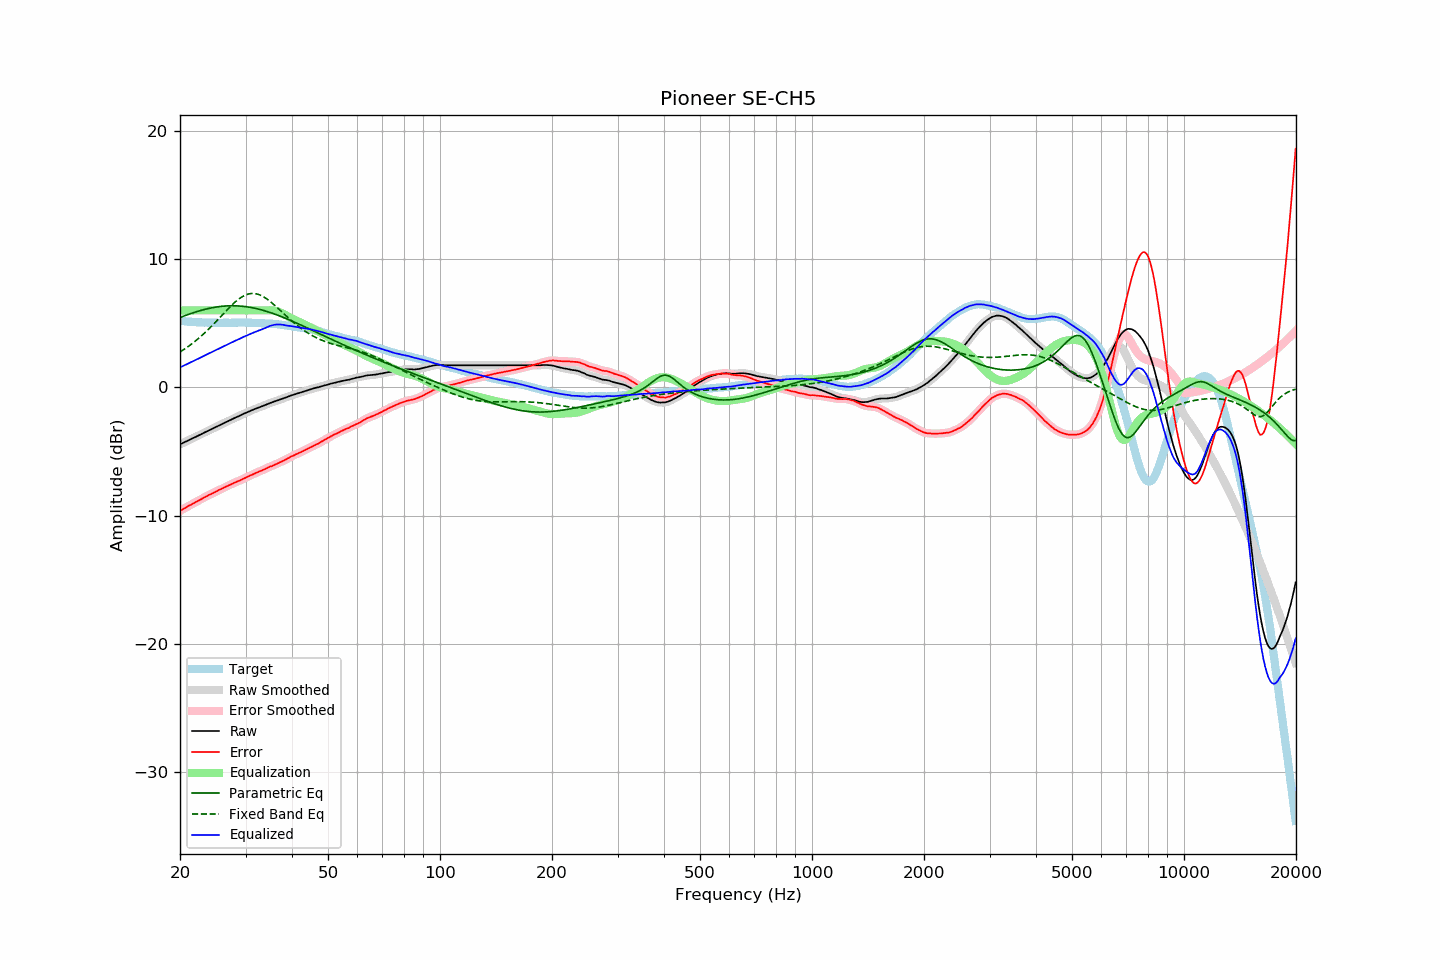

The file beside this chart, header and first rows:
frequency, raw, error, smoothed, error_smoothed, equalization, parametric_eq, fixed_band_eq, equalized_raw, equalized_smoothed, target
20.00, -4.45, -9.63, -4.45, -9.63, 6.00, 5.45, 2.76, 1.55, 1.55, 5.18
20.20, -4.39, -9.56, -4.39, -9.56, 6.00, 5.49, 2.84, 1.61, 1.61, 5.17
20.40, -4.33, -9.49, -4.33, -9.49, 6.00, 5.54, 2.92, 1.67, 1.67, 5.16
20.61, -4.27, -9.42, -4.27, -9.42, 6.00, 5.59, 3.00, 1.73, 1.73, 5.15
20.81, -4.21, -9.34, -4.21, -9.34, 6.00, 5.63, 3.09, 1.79, 1.79, 5.13
21.02, -4.15, -9.27, -4.15, -9.27, 6.00, 5.68, 3.18, 1.85, 1.85, 5.12
21.23, -4.09, -9.20, -4.09, -9.20, 6.00, 5.72, 3.27, 1.91, 1.91, 5.11
21.44, -4.03, -9.15, -4.03, -9.14, 6.00, 5.77, 3.36, 1.97, 1.97, 5.12
21.66, -3.97, -9.07, -3.97, -9.07, 6.00, 5.81, 3.46, 2.03, 2.03, 5.10
21.87, -3.91, -9.01, -3.91, -9.00, 6.00, 5.85, 3.56, 2.09, 2.09, 5.10
22.09, -3.85, -8.93, -3.85, -8.93, 6.00, 5.89, 3.66, 2.15, 2.15, 5.08
22.31, -3.79, -8.87, -3.79, -8.87, 6.00, 5.93, 3.76, 2.21, 2.21, 5.08
22.54, -3.73, -8.80, -3.73, -8.80, 6.00, 5.96, 3.87, 2.27, 2.27, 5.07
22.76, -3.67, -8.73, -3.66, -8.73, 6.00, 6.00, 3.98, 2.33, 2.34, 5.07
22.99, -3.60, -8.66, -3.60, -8.66, 6.00, 6.03, 4.09, 2.40, 2.40, 5.06
23.22, -3.54, -8.58, -3.54, -8.59, 6.00, 6.07, 4.21, 2.46, 2.46, 5.05
23.45, -3.48, -8.53, -3.48, -8.52, 6.00, 6.10, 4.32, 2.52, 2.52, 5.06
23.69, -3.42, -8.46, -3.42, -8.46, 6.00, 6.13, 4.44, 2.58, 2.58, 5.05
23.92, -3.36, -8.39, -3.36, -8.40, 6.00, 6.16, 4.57, 2.64, 2.64, 5.04
24.16, -3.30, -8.34, -3.30, -8.34, 6.00, 6.18, 4.69, 2.70, 2.70, 5.05
24.40, -3.24, -8.28, -3.24, -8.28, 6.00, 6.21, 4.82, 2.76, 2.76, 5.04
24.65, -3.18, -8.22, -3.18, -8.22, 6.00, 6.23, 4.95, 2.82, 2.82, 5.04
24.89, -3.12, -8.16, -3.12, -8.16, 6.00, 6.25, 5.08, 2.88, 2.88, 5.04
25.14, -3.06, -8.09, -3.05, -8.09, 6.00, 6.27, 5.21, 2.94, 2.95, 5.03
25.39, -2.99, -8.02, -2.99, -8.02, 6.00, 6.29, 5.34, 3.01, 3.01, 5.03
25.65, -2.93, -7.96, -2.93, -7.96, 6.00, 6.31, 5.47, 3.07, 3.07, 5.03
25.91, -2.87, -7.90, -2.87, -7.90, 6.00, 6.32, 5.61, 3.13, 3.13, 5.03
26.16, -2.81, -7.84, -2.81, -7.84, 6.00, 6.33, 5.74, 3.19, 3.19, 5.04
26.43, -2.75, -7.79, -2.75, -7.78, 6.00, 6.34, 5.88, 3.25, 3.25, 5.04
26.69, -2.69, -7.72, -2.69, -7.72, 6.00, 6.35, 6.01, 3.31, 3.31, 5.04
26.96, -2.63, -7.66, -2.63, -7.66, 6.00, 6.36, 6.14, 3.37, 3.37, 5.04
27.23, -2.57, -7.60, -2.57, -7.60, 6.00, 6.36, 6.26, 3.43, 3.43, 5.03
27.50, -2.51, -7.54, -2.51, -7.54, 6.00, 6.36, 6.39, 3.49, 3.49, 5.03
27.77, -2.45, -7.49, -2.45, -7.49, 6.00, 6.36, 6.51, 3.55, 3.55, 5.04
28.05, -2.39, -7.43, -2.39, -7.43, 6.00, 6.36, 6.62, 3.61, 3.61, 5.04
28.33, -2.33, -7.38, -2.33, -7.38, 6.00, 6.36, 6.73, 3.67, 3.67, 5.05
28.62, -2.28, -7.33, -2.27, -7.33, 6.00, 6.35, 6.83, 3.72, 3.73, 5.05
28.90, -2.22, -7.27, -2.22, -7.27, 6.00, 6.34, 6.93, 3.78, 3.78, 5.06
29.19, -2.16, -7.21, -2.16, -7.21, 6.00, 6.33, 7.01, 3.84, 3.84, 5.06
29.48, -2.10, -7.15, -2.10, -7.15, 6.00, 6.32, 7.09, 3.90, 3.90, 5.05
29.78, -2.04, -7.09, -2.04, -7.09, 6.00, 6.31, 7.16, 3.96, 3.96, 5.05
30.08, -1.99, -7.04, -1.98, -7.03, 6.00, 6.29, 7.21, 4.01, 4.02, 5.05
30.38, -1.93, -6.97, -1.93, -6.97, 6.00, 6.27, 7.26, 4.07, 4.07, 5.04
30.68, -1.88, -6.91, -1.87, -6.91, 6.00, 6.25, 7.29, 4.12, 4.13, 5.04
30.99, -1.82, -6.85, -1.82, -6.86, 6.00, 6.23, 7.31, 4.18, 4.18, 5.04
31.30, -1.77, -6.80, -1.77, -6.80, 6.00, 6.21, 7.32, 4.23, 4.23, 5.03
31.61, -1.72, -6.75, -1.72, -6.74, 6.00, 6.18, 7.32, 4.28, 4.28, 5.03
31.93, -1.67, -6.68, -1.67, -6.69, 6.00, 6.16, 7.30, 4.33, 4.33, 5.01
32.24, -1.62, -6.63, -1.62, -6.63, 6.00, 6.13, 7.28, 4.38, 4.38, 5.02
32.57, -1.57, -6.57, -1.57, -6.58, 6.00, 6.10, 7.24, 4.43, 4.43, 5.01
32.89, -1.53, -6.53, -1.52, -6.53, 6.00, 6.06, 7.19, 4.47, 4.48, 5.00
33.22, -1.48, -6.48, -1.48, -6.48, 6.00, 6.03, 7.13, 4.52, 4.52, 5.00
33.55, -1.43, -6.42, -1.43, -6.42, 6.00, 5.99, 7.06, 4.57, 4.57, 5.00
33.89, -1.38, -6.36, -1.38, -6.36, 6.00, 5.96, 6.98, 4.62, 4.63, 4.99
34.23, -1.33, -6.30, -1.32, -6.30, 6.01, 5.92, 6.90, 4.68, 4.68, 4.97
34.57, -1.27, -6.24, -1.27, -6.24, 6.01, 5.88, 6.80, 4.74, 4.74, 4.97
34.92, -1.22, -6.18, -1.22, -6.19, 6.01, 5.84, 6.71, 4.79, 4.79, 4.96
35.27, -1.18, -6.15, -1.18, -6.14, 6.01, 5.80, 6.60, 4.83, 4.83, 4.97
35.62, -1.14, -6.09, -1.13, -6.09, 6.00, 5.75, 6.50, 4.86, 4.86, 4.95
35.97, -1.09, -6.03, -1.09, -6.04, 5.98, 5.71, 6.39, 4.89, 4.88, 4.95
... 635 more rows
